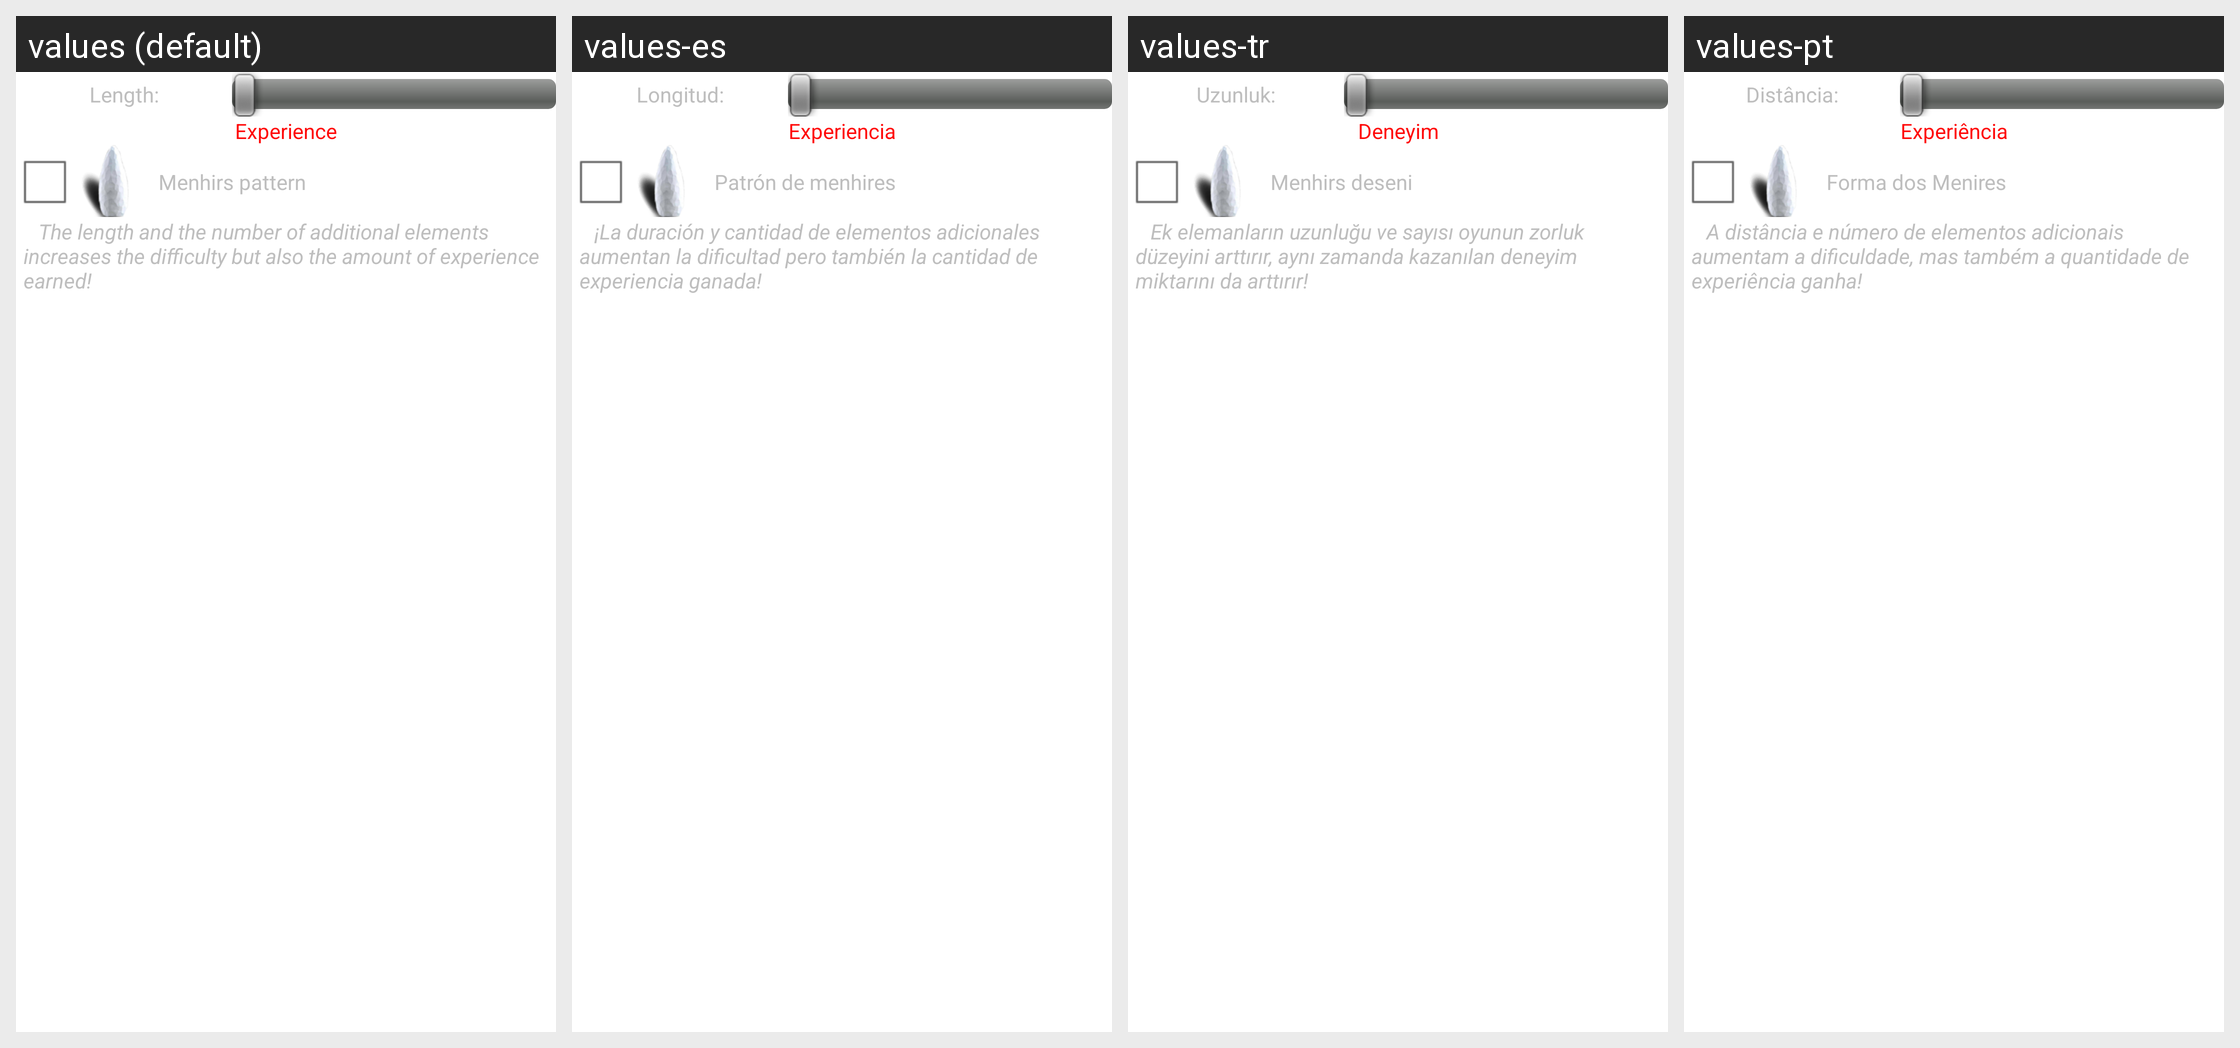

The same Android screen rendered under several of its app's locales, left to right. List the strings drawn on it with the default value and each locale's translation.
Android screen res/layout/param_aleat.xml rendered under 4 locales, left to right: values (default), values-es, values-tr, values-pt. Device: Nexus 5 (rendered at 1080×1920; each locale shown at half size, 540×960, under a caption strip naming it); theme AppTheme.
Other locales in the repository, not shown: values-de, values-fr, values-zh.
Strings drawn on this screen, with the default value and each locale's value (text and hints the layout hard-codes, and strings that could not be matched under every locale, appear in the picture but are not listed):

longueur
  values: Length:
  values-es: Longitud:
  values-tr: Uzunluk:
  values-pt: Distância:

exp
  values: Experience
  values-es: Experiencia
  values-tr: Deneyim
  values-pt: Experiência

base_niveau
  values: Menhirs pattern
  values-es: Patrón de menhires
  values-tr: Menhirs deseni
  values-pt: Forma dos Menires

param_descript
  values: 	 The length and the number of additional elements increases the difficulty but also the amount of experience earned!
  values-es: 	 ¡La duración y cantidad de elementos adicionales aumentan la dificultad pero también la cantidad de experiencia ganada!
  values-tr: 	 Ek elemanların uzunluğu ve sayısı oyunun zorluk düzeyini arttırır, aynı zamanda kazanılan deneyim miktarını da arttırır!
  values-pt: 	 A distância e número de elementos adicionais aumentam a dificuldade, mas também a quantidade de experiência ganha!
